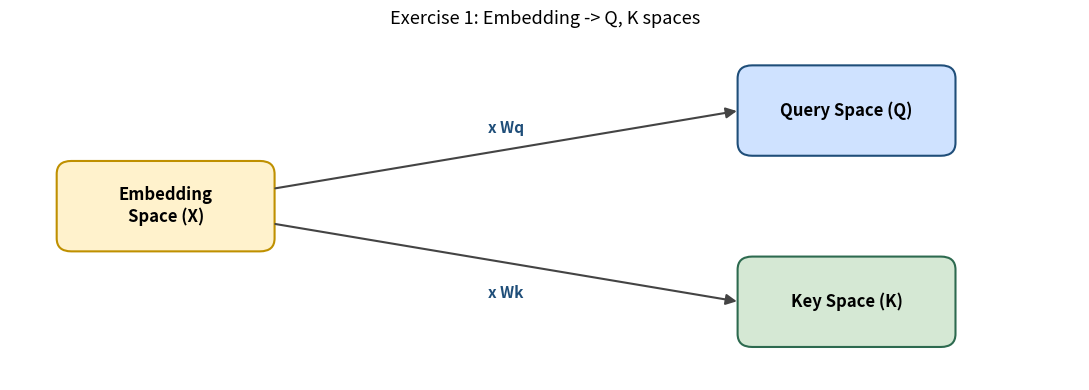
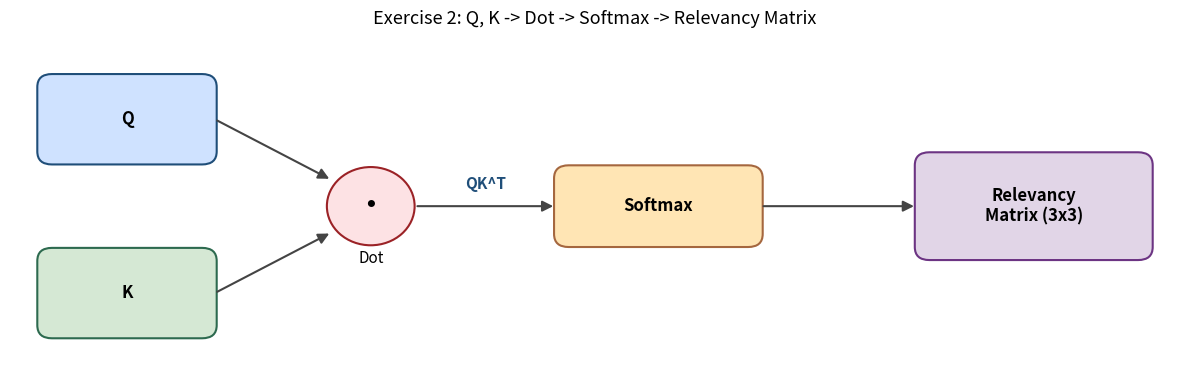
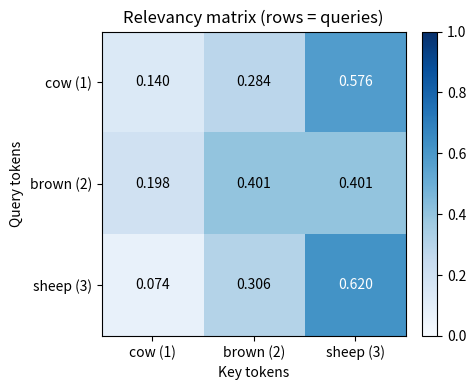
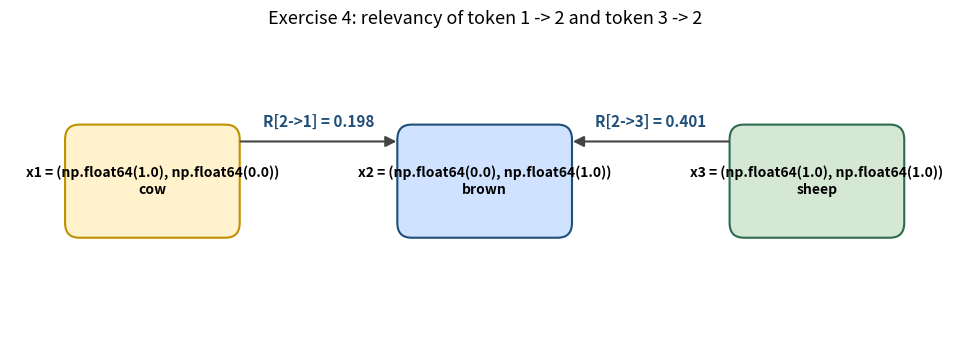
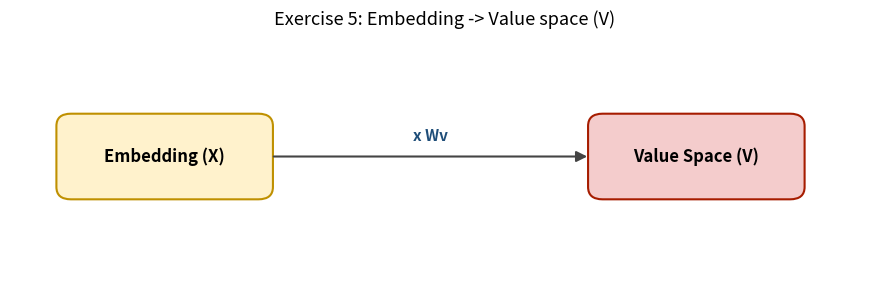
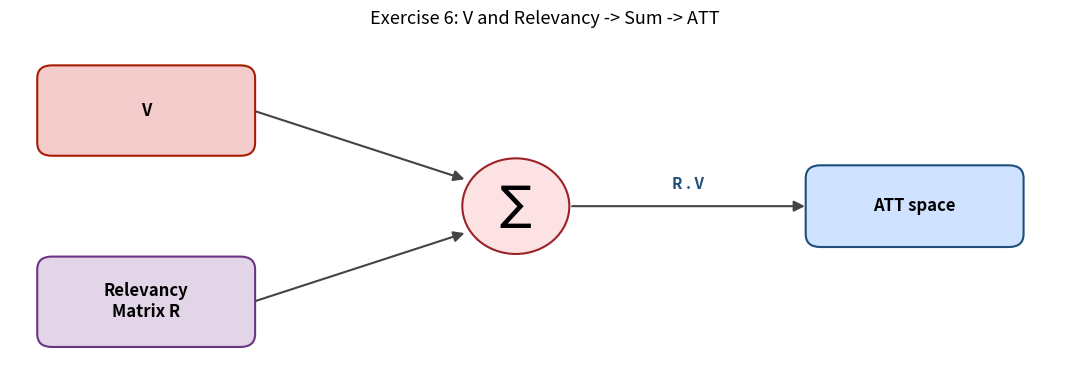
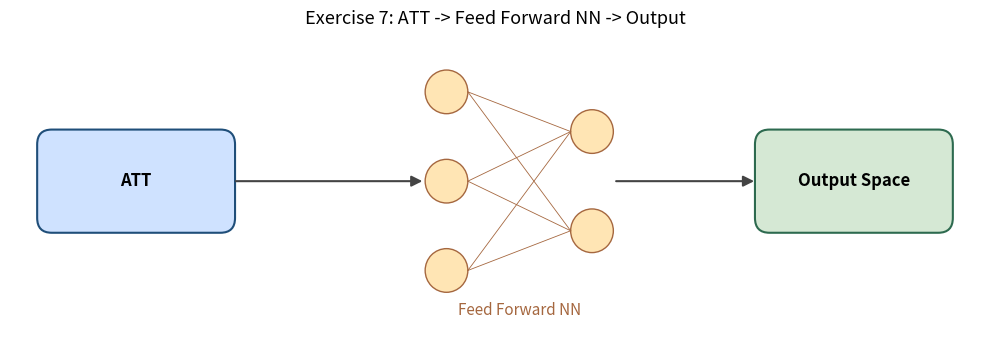

These charts were generated, in order, by the following Python code:
# Exported notebook code; may contain IPython commands.
# %%
import numpy as np
import matplotlib.pyplot as plt
from matplotlib.patches import FancyArrowPatch, FancyBboxPatch, Circle

np.set_printoptions(precision=4, suppress=True)

def softmax(x, axis=-1):
    """Numerically stable softmax along the given axis."""
    x = x - np.max(x, axis=axis, keepdims=True)
    e = np.exp(x)
    return e / np.sum(e, axis=axis, keepdims=True)

def draw_box(ax, xy, w, h, label, color="#cfe2ff", edge="#1f4e79", fontsize=12):
    """Helper to draw a rounded rectangle with a centered label."""
    box = FancyBboxPatch(xy, w, h,
                         boxstyle="round,pad=0.02,rounding_size=0.15",
                         linewidth=1.5, edgecolor=edge, facecolor=color)
    ax.add_patch(box)
    ax.text(xy[0] + w / 2, xy[1] + h / 2, label,
            ha="center", va="center", fontsize=fontsize, weight="bold")

def draw_arrow(ax, p1, p2, label="", color="#444", offset=(0, 0.15), fontsize=11):
    """Helper to draw an arrow between two points with an optional label."""
    arrow = FancyArrowPatch(p1, p2, arrowstyle="-|>", mutation_scale=16,
                            color=color, linewidth=1.5)
    ax.add_patch(arrow)
    if label:
        mx, my = (p1[0] + p2[0]) / 2 + offset[0], (p1[1] + p2[1]) / 2 + offset[1]
        ax.text(mx, my, label, ha="center", va="center",
                fontsize=fontsize, color="#1f4e79", weight="bold")

# %%
# Token embeddings (each row is one token)
X = np.array([
    [1.0, 0.0],   # x1 - cow
    [0.0, 1.0],   # x2 - brown
    [1.0, 1.0],   # x3 - sheep
])

Wq = np.array([
    [1.0, 1.0],
    [0.0, 1.0],
])

Wk = np.array([
    [1.0, 0.0],
    [1.0, 1.0],
])

Q = X @ Wq
K = X @ Wk

print("X (Token Embeddings):\n", X)
print("\nWq:\n", Wq)
print("Wk:\n", Wk)
print("\nQ = X @ Wq:\n", Q)
print("\nK = X @ Wk:\n", K)

# %%
# Diagram for Exercise 1
fig, ax = plt.subplots(figsize=(11, 4))
ax.set_xlim(0, 11); ax.set_ylim(0, 4); ax.axis("off")
ax.set_title("Exercise 1: Embedding -> Q, K spaces", fontsize=13)

draw_box(ax, (0.5, 1.5), 2.2, 1.0, "Embedding\nSpace (X)", color="#fff2cc", edge="#bf9000")
draw_box(ax, (7.5, 2.6), 2.2, 1.0, "Query Space (Q)", color="#cfe2ff")
draw_box(ax, (7.5, 0.4), 2.2, 1.0, "Key Space (K)", color="#d5e8d4", edge="#2d6a4f")

draw_arrow(ax, (2.7, 2.2), (7.5, 3.1), label="x Wq", offset=(0, 0.25))
draw_arrow(ax, (2.7, 1.8), (7.5, 0.9), label="x Wk", offset=(0, -0.35))

plt.tight_layout(); plt.show()

# %%
# Diagram for Exercise 2
fig, ax = plt.subplots(figsize=(12, 4))
ax.set_xlim(0, 12); ax.set_ylim(0, 4); ax.axis("off")
ax.set_title("Exercise 2: Q, K -> Dot -> Softmax -> Relevancy Matrix", fontsize=13)

draw_box(ax, (0.3, 2.5), 1.8, 1.0, "Q", color="#cfe2ff")
draw_box(ax, (0.3, 0.5), 1.8, 1.0, "K", color="#d5e8d4", edge="#2d6a4f")

# Dot symbol
circ = Circle((3.7, 2.0), 0.45, facecolor="#fde2e4", edgecolor="#9b2226", linewidth=1.5)
ax.add_patch(circ)
ax.text(3.7, 2.0, "·", ha="center", va="center", fontsize=28, weight="bold")
ax.text(3.7, 1.35, "Dot", ha="center", fontsize=11)

# Softmax symbol
draw_box(ax, (5.6, 1.55), 2.1, 0.9, "Softmax", color="#ffe5b4", edge="#a5673f")

# Final relevancy matrix
draw_box(ax, (9.3, 1.4), 2.4, 1.2, "Relevancy\nMatrix (3x3)", color="#e1d5e7", edge="#6c3483")

draw_arrow(ax, (2.1, 3.0), (3.3, 2.3))
draw_arrow(ax, (2.1, 1.0), (3.3, 1.7))
draw_arrow(ax, (4.15, 2.0), (5.6, 2.0), label="QK^T", offset=(0, 0.25))
draw_arrow(ax, (7.7, 2.0), (9.3, 2.0))

plt.tight_layout(); plt.show()

# %%
d_k = K.shape[1]
scores = Q @ K.T
scaled_scores = scores / np.sqrt(d_k)
R = softmax(scaled_scores, axis=1)

print("Raw scores (Q @ K^T):\n", scores)
print("\nScaled scores (/ sqrt(d_k)):\n", scaled_scores)
print("\nRelevancy Matrix R = softmax(scaled scores):\n", R)
print("\nRow sums (must equal 1):", R.sum(axis=1))

# %%
# Visualize the relevancy matrix as a heatmap
fig, ax = plt.subplots(figsize=(5, 4))
im = ax.imshow(R, cmap="Blues", vmin=0, vmax=1)
labels = ["cow (1)", "brown (2)", "sheep (3)"]
ax.set_xticks(range(3)); ax.set_yticks(range(3))
ax.set_xticklabels(labels); ax.set_yticklabels(labels)
ax.set_xlabel("Key tokens"); ax.set_ylabel("Query tokens")
ax.set_title("Relevancy matrix (rows = queries)")
for i in range(3):
    for j in range(3):
        ax.text(j, i, f"{R[i, j]:.3f}", ha="center", va="center",
                color="white" if R[i, j] > 0.5 else "black")
fig.colorbar(im, ax=ax, fraction=0.046, pad=0.04)
plt.tight_layout(); plt.show()

# %%
fig, ax = plt.subplots(figsize=(10, 3.5))
ax.set_xlim(0, 10); ax.set_ylim(0, 3); ax.axis("off")
ax.set_title("Exercise 4: relevancy of token 1 -> 2 and token 3 -> 2", fontsize=13)

centers = [(1.5, 1.5), (5.0, 1.5), (8.5, 1.5)]
names = [f"x1 = {tuple(X[0])}\ncow",
         f"x2 = {tuple(X[1])}\nbrown",
         f"x3 = {tuple(X[2])}\nsheep"]
colors = ["#fff2cc", "#cfe2ff", "#d5e8d4"]
edges = ["#bf9000", "#1f4e79", "#2d6a4f"]

for (cx, cy), label, c, ec in zip(centers, names, colors, edges):
    draw_box(ax, (cx - 0.9, cy - 0.55), 1.8, 1.1, label, color=c, edge=ec, fontsize=10)

# Arrows from token 1 -> 2 with score R[1, 0]
draw_arrow(ax, (2.4, 1.9), (4.1, 1.9),
           label=f"R[2->1] = {R[1, 0]:.3f}", offset=(0, 0.2))
# Arrow from token 3 -> 2 with score R[1, 2]
draw_arrow(ax, (7.6, 1.9), (5.9, 1.9),
           label=f"R[2->3] = {R[1, 2]:.3f}", offset=(0, 0.2))

plt.tight_layout(); plt.show()

print(f"R[query=token2, key=token1] = {R[1, 0]:.4f}")
print(f"R[query=token2, key=token3] = {R[1, 2]:.4f}")

# %%
Wv = np.array([
    [1.0, 2.0],
    [0.0, 1.0],
])

V = X @ Wv
print("Wv:\n", Wv)
print("\nV = X @ Wv:\n", V)

# %%
# Diagram for Exercise 5
fig, ax = plt.subplots(figsize=(9, 3))
ax.set_xlim(0, 9); ax.set_ylim(0, 3); ax.axis("off")
ax.set_title("Exercise 5: Embedding -> Value space (V)", fontsize=13)

draw_box(ax, (0.5, 1.0), 2.2, 1.0, "Embedding (X)", color="#fff2cc", edge="#bf9000")
draw_box(ax, (6.0, 1.0), 2.2, 1.0, "Value Space (V)", color="#f4cccc", edge="#a61c00")
draw_arrow(ax, (2.7, 1.5), (6.0, 1.5), label="x Wv", offset=(0, 0.25))

plt.tight_layout(); plt.show()

# %%
ATT = R @ V

for i in range(3):
    print(f"ATT[{i+1}] = sum_j R[{i+1}, j] * V[j]")
    parts = [f"{R[i, j]:.3f}*{tuple(V[j])}" for j in range(3)]
    print("        = " + " + ".join(parts))
    print(f"        = {ATT[i]}\n")

print("ATT matrix (rows = tokens):\n", ATT)

# %%
# Diagram for Exercise 6
fig, ax = plt.subplots(figsize=(11, 4))
ax.set_xlim(0, 11); ax.set_ylim(0, 4); ax.axis("off")
ax.set_title("Exercise 6: V and Relevancy -> Sum -> ATT", fontsize=13)

draw_box(ax, (0.3, 2.6), 2.2, 1.0, "V", color="#f4cccc", edge="#a61c00")
draw_box(ax, (0.3, 0.4), 2.2, 1.0, "Relevancy\nMatrix R", color="#e1d5e7", edge="#6c3483")

circ = Circle((5.2, 2.0), 0.55, facecolor="#fde2e4", edgecolor="#9b2226", linewidth=1.5)
ax.add_patch(circ)
ax.text(5.2, 2.0, r"$\sum$", ha="center", va="center", fontsize=24)

draw_box(ax, (8.2, 1.55), 2.2, 0.9, "ATT space", color="#cfe2ff")

draw_arrow(ax, (2.5, 3.1), (4.7, 2.3))
draw_arrow(ax, (2.5, 0.9), (4.7, 1.7))
draw_arrow(ax, (5.75, 2.0), (8.2, 2.0), label="R . V", offset=(0, 0.25))

plt.tight_layout(); plt.show()

# %%
# Diagram for Exercise 7
fig, ax = plt.subplots(figsize=(10, 3.5))
ax.set_xlim(0, 10); ax.set_ylim(0, 3); ax.axis("off")
ax.set_title("Exercise 7: ATT -> Feed Forward NN -> Output", fontsize=13)

draw_box(ax, (0.3, 1.0), 2.0, 1.0, "ATT", color="#cfe2ff")

# NN as 2 layers of small circles
for i, y in enumerate([0.6, 1.5, 2.4]):
    ax.add_patch(Circle((4.5, y), 0.22, facecolor="#ffe5b4", edgecolor="#a5673f"))
for i, y in enumerate([1.0, 2.0]):
    ax.add_patch(Circle((6.0, y), 0.22, facecolor="#ffe5b4", edgecolor="#a5673f"))
for x_a in [4.5]:
    for ya in [0.6, 1.5, 2.4]:
        for yb in [1.0, 2.0]:
            ax.plot([x_a + 0.22, 6.0 - 0.22], [ya, yb], color="#a5673f", linewidth=0.6)
ax.text(5.25, 0.15, "Feed Forward NN", ha="center", fontsize=11, color="#a5673f")

draw_box(ax, (7.7, 1.0), 2.0, 1.0, "Output Space", color="#d5e8d4", edge="#2d6a4f")

draw_arrow(ax, (2.3, 1.5), (4.28, 1.5))
draw_arrow(ax, (6.22, 1.5), (7.7, 1.5))

plt.tight_layout(); plt.show()

# %%
# Optional: A tiny feed-forward network applied independently to each ATT vector
rng = np.random.default_rng(seed=0)

W1 = rng.standard_normal((2, 4))   # expand 2 -> 4
b1 = rng.standard_normal(4)
W2 = rng.standard_normal((4, 2))   # back 4 -> 2
b2 = rng.standard_normal(2)

def relu(x):
    return np.maximum(x, 0.0)

hidden = relu(ATT @ W1 + b1)
output = hidden @ W2 + b2

print("ATT input to FFN:\n", ATT)
print("\nHidden activations (after ReLU):\n", hidden)
print("\nFinal output (one row per token):\n", output)

# %%
def scaled_dot_product_attention(X, Wq, Wk, Wv):
    Q = X @ Wq
    K = X @ Wk
    V = X @ Wv
    d_k = K.shape[1]
    scores = Q @ K.T / np.sqrt(d_k)
    R = softmax(scores, axis=1)
    return R @ V, R

ATT_check, R_check = scaled_dot_product_attention(X, Wq, Wk, Wv)
print("Relevancy matrix:\n", R_check)
print("\nATT vectors:\n", ATT_check)
print("\nMatches earlier ATT?", np.allclose(ATT_check, ATT))
